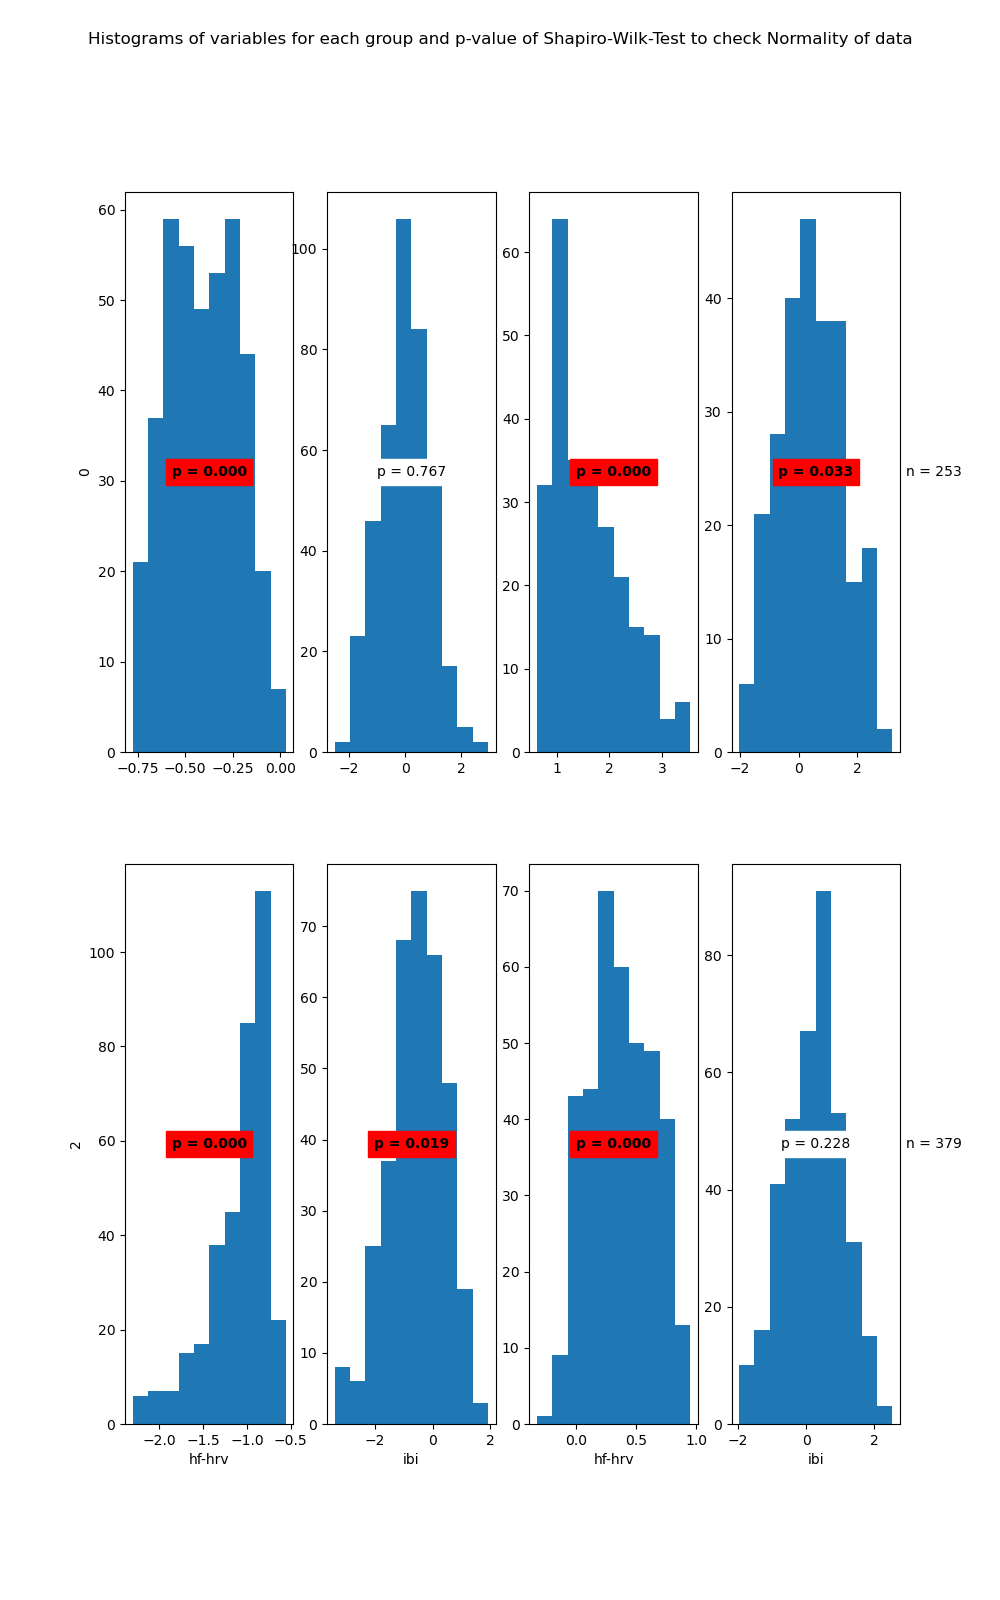

Values plotted in this chart, from the file beside it:
State	Variable	Statistic	Samples	p-value	Significance
0	hf-hrv	0.98	405	0.0	True
0	ibi	1.0	405	0.767	False
1	hf-hrv	0.91	253	0.0	True
1	ibi	0.99	253	0.033	True
2	hf-hrv	0.89	355	0.0	True
2	ibi	0.99	355	0.019	True
3	hf-hrv	0.98	379	0.0	True
3	ibi	0.99	379	0.228	False
